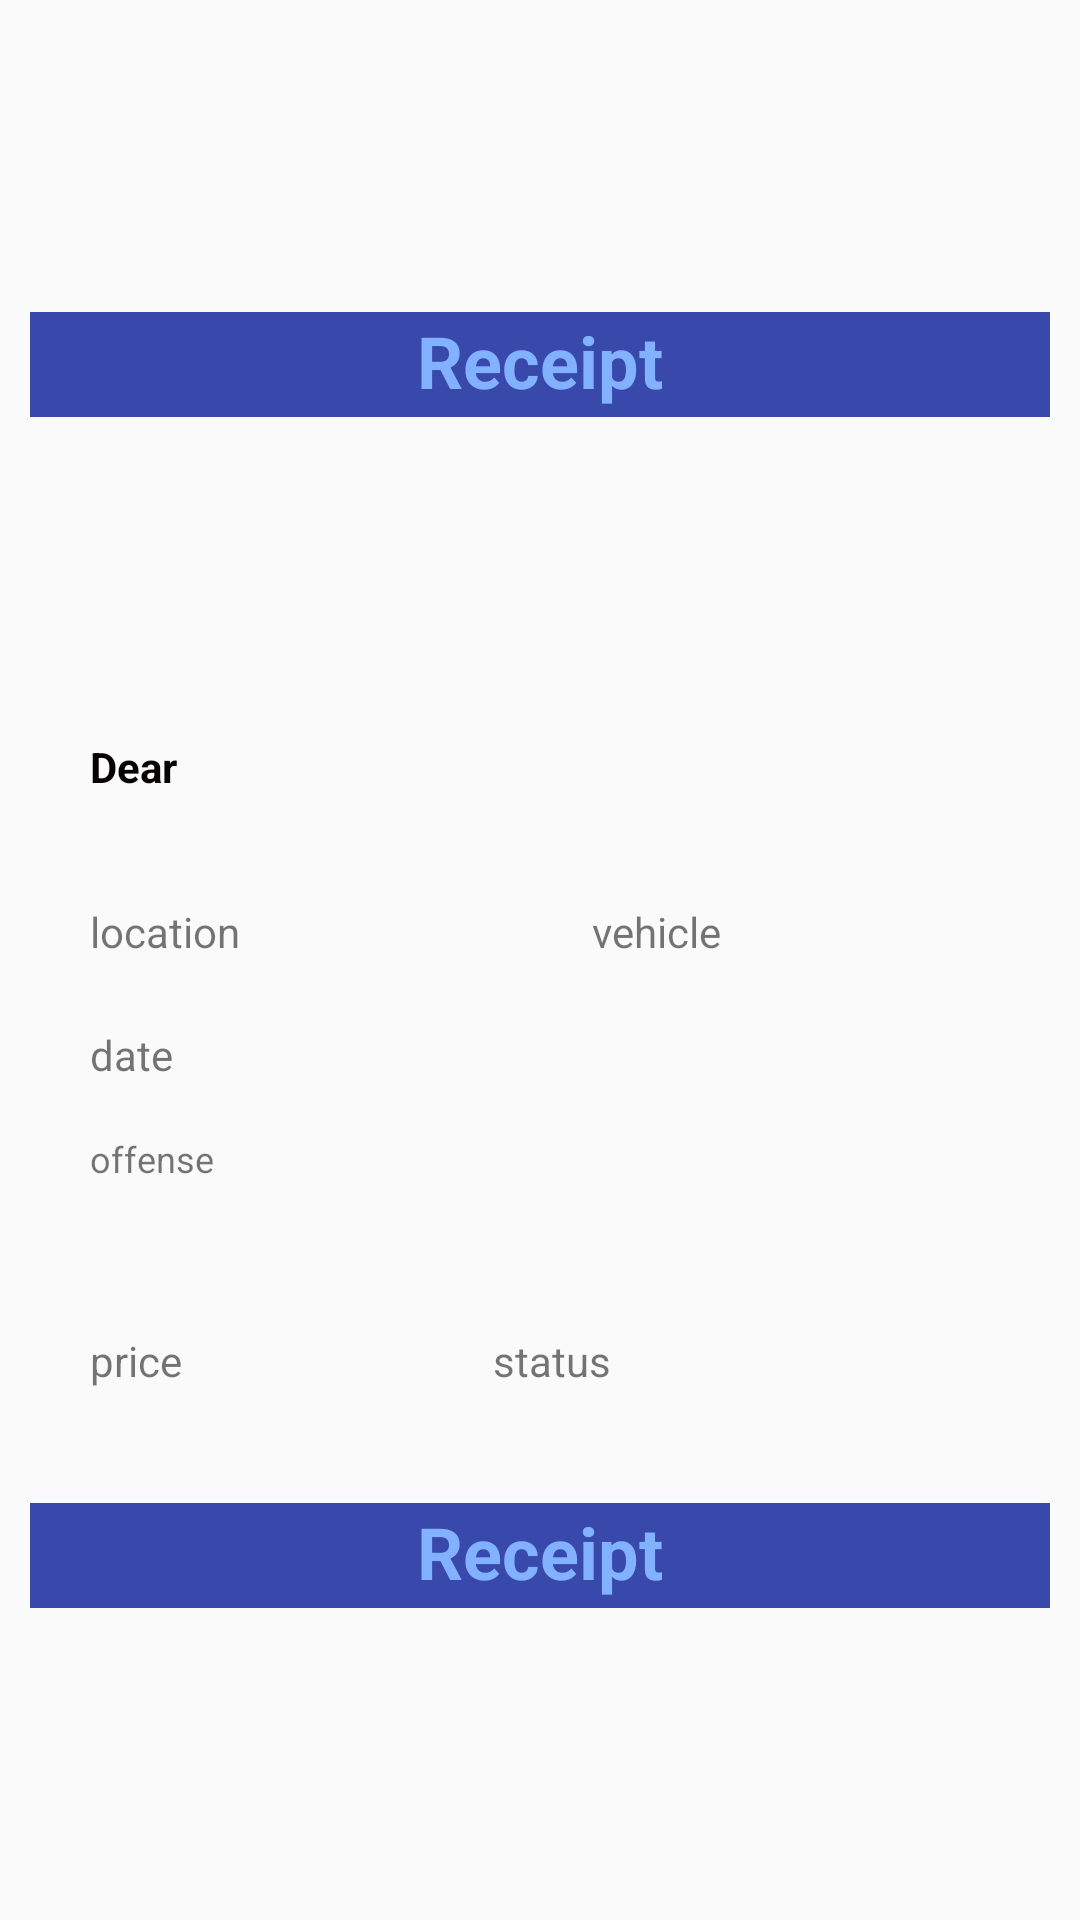

Write the Android layout XML for this screen, with the resource values it uses.
<!-- AndroidManifest.xml: application theme AppTheme -->
<!-- res/layout/activity_receipt.xml -->
<?xml version="1.0" encoding="utf-8"?>
<LinearLayout xmlns:android="http://schemas.android.com/apk/res/android"
    xmlns:app="http://schemas.android.com/apk/res-auto"
    xmlns:tools="http://schemas.android.com/tools"
    android:layout_width="fill_parent"
    android:layout_height="fill_parent"
    android:gravity="center"
    android:orientation="vertical"
    android:padding="10dp" >


    <LinearLayout
        android:layout_width="match_parent"
        android:layout_height="35dp"
        android:background="#3949AB"
        android:orientation="horizontal">

        <TextView
            android:layout_width="wrap_content"
            android:layout_height="wrap_content"
            android:layout_weight="1"
            android:gravity="center"
            android:text="Receipt"
            android:textColor="#82B1FF"
            android:textSize="24sp"
            android:textStyle="bold" />
    </LinearLayout>

    <ImageView
        android:id="@+id/imageView3"
        android:layout_width="388dp"
        android:layout_height="107dp"
        android:src="@drawable/logo" />

    <LinearLayout
        android:layout_width="match_parent"
        android:layout_height="wrap_content"
        android:layout_gravity="center"
        android:orientation="vertical"
        android:paddingLeft="20dp"
        android:paddingRight="20dp">

        <LinearLayout
            android:layout_width="match_parent"
            android:layout_height="55dp"
            android:orientation="horizontal">

            <TextView
                android:id="@+id/name"
                android:layout_width="47dp"
                android:layout_height="match_parent"
                android:layout_weight="1"
                android:text="Dear"
                android:textColor="#FC030000"
                android:textStyle="bold" />

        </LinearLayout>

        <LinearLayout
            android:layout_width="349dp"
            android:layout_height="41dp"
            android:orientation="horizontal">

            <TextView
                android:id="@+id/location"
                android:layout_width="70dp"
                android:layout_height="match_parent"
                android:layout_weight="1"
                android:background="#00E1F5FE"
                android:text="location" />

            <TextView
                android:id="@+id/vehicle"
                android:layout_width="84dp"
                android:layout_height="match_parent"
                android:layout_weight="1"
                android:background="#00E1F5FE"
                android:text="vehicle" />
        </LinearLayout>

        <LinearLayout
            android:layout_width="349dp"
            android:layout_height="36dp"
            android:orientation="horizontal">

            <TextView
                android:id="@+id/date"
                android:layout_width="match_parent"
                android:layout_height="match_parent"
                android:layout_weight="1"
                android:background="#00E1F5FE"
                android:text="date" />
        </LinearLayout>

        <LinearLayout
            android:layout_width="349dp"
            android:layout_height="66dp"
            android:orientation="horizontal">

            <TextView
                android:id="@+id/offense"
                android:layout_width="349dp"
                android:layout_height="match_parent"
                android:layout_weight="1"
                android:background="#00E1F5FE"
                android:text="offense"
                android:textSize="12sp" />
        </LinearLayout>

        <LinearLayout
            android:layout_width="349dp"
            android:layout_height="57dp"
            android:orientation="horizontal">

            <TextView
                android:id="@+id/price"
                android:layout_width="113dp"
                android:layout_height="59dp"
                android:layout_weight="1"
                android:background="#00E1F5FE"
                android:text="price" />

            <TextView
                android:id="@+id/status"
                android:layout_width="193dp"
                android:layout_height="59dp"
                android:layout_weight="1"
                android:background="#00E1F5FE"
                android:text="status" />

        </LinearLayout>

    </LinearLayout>

    <LinearLayout
        android:layout_width="match_parent"
        android:layout_height="35dp"
        android:background="#3949AB"
        android:orientation="horizontal">

        <TextView
            android:id="@+id/textView4"
            android:layout_width="wrap_content"
            android:layout_height="wrap_content"
            android:layout_weight="1"
            android:gravity="center"
            android:text="Receipt"
            android:textColor="#82B1FF"
            android:textSize="24sp"
            android:textStyle="bold" />
    </LinearLayout>
</LinearLayout>
<!-- resources referenced by this layout -->
<resources>
  <style name="AppTheme" parent="AppBaseTheme">
          
      </style>
  <style name="AppBaseTheme" parent="Theme.AppCompat.Light">
          
      </style>
</resources>
